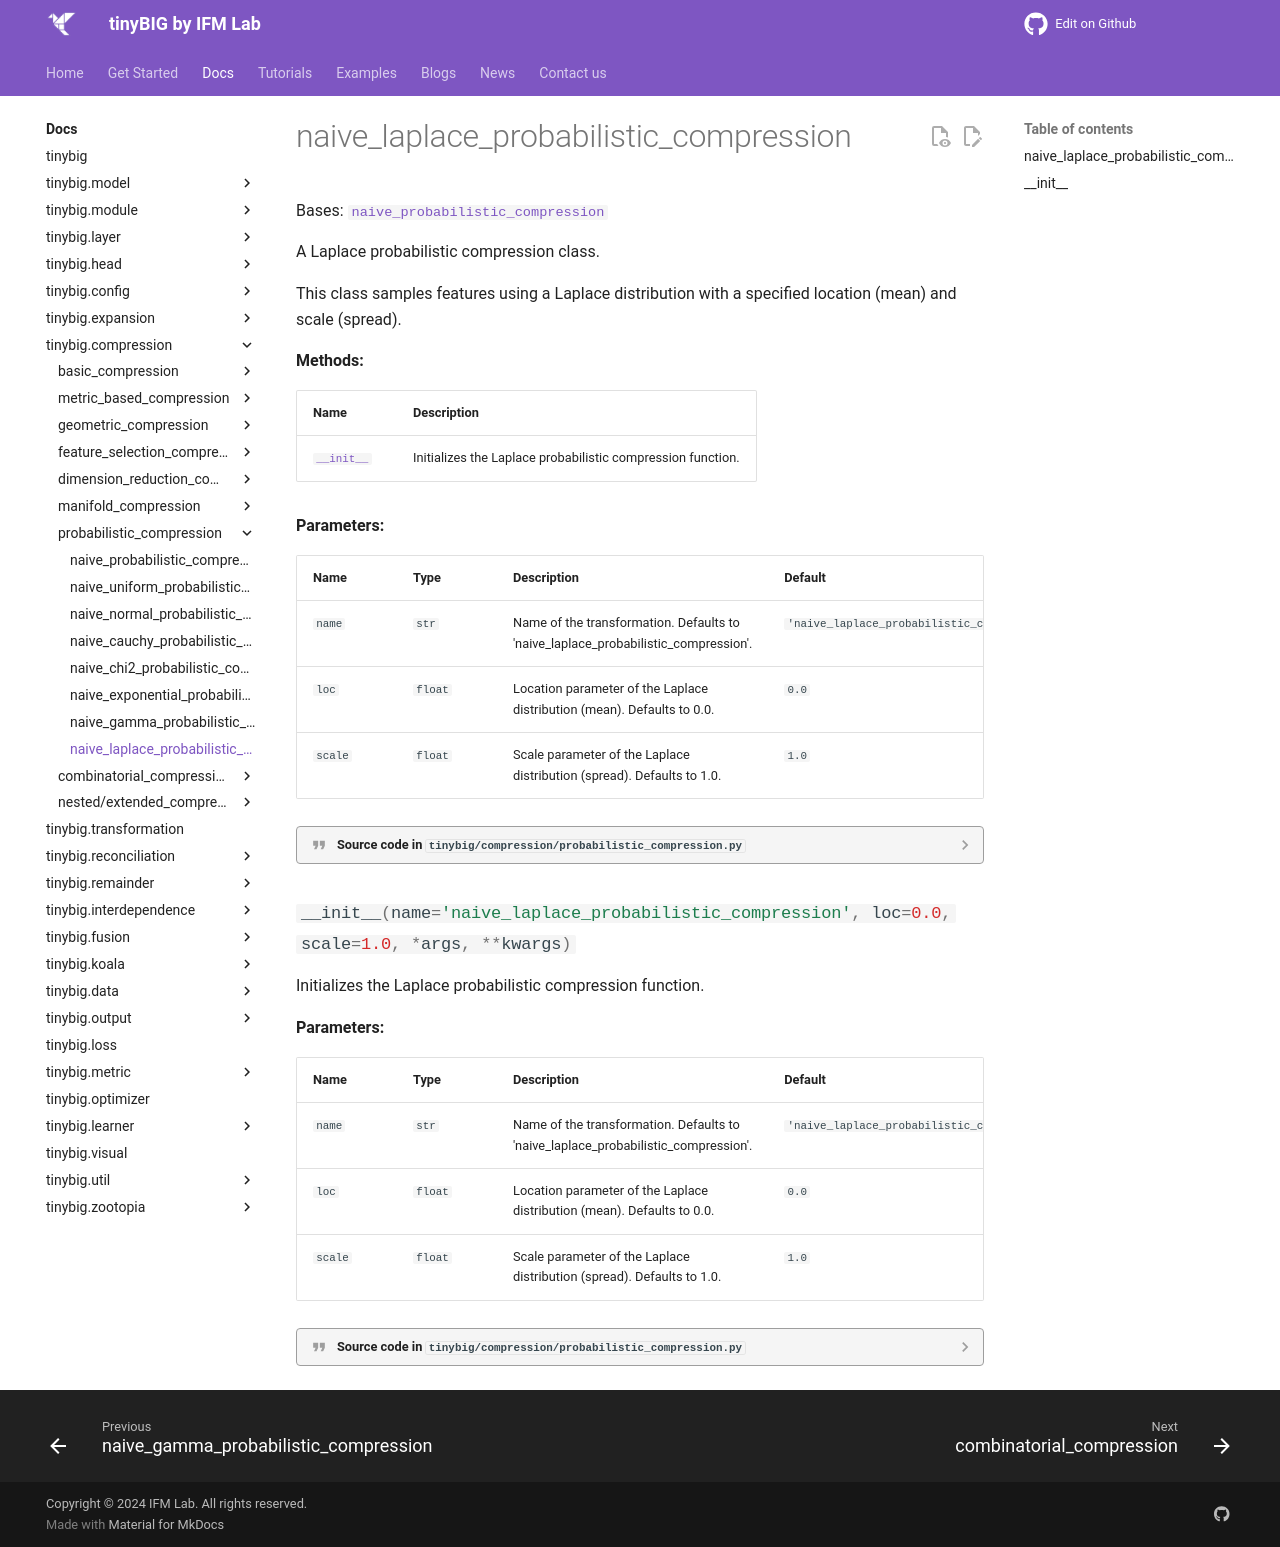

repository: jwzhanggy/tinyBIG · page: documentations/compression/naive_laplace_probabilistic_compression/index.html · generator: mkdocs

# naive_laplace_probabilistic_compression

::: tinybig.compression.probabilistic_compression.naive_laplace_probabilistic_compression
